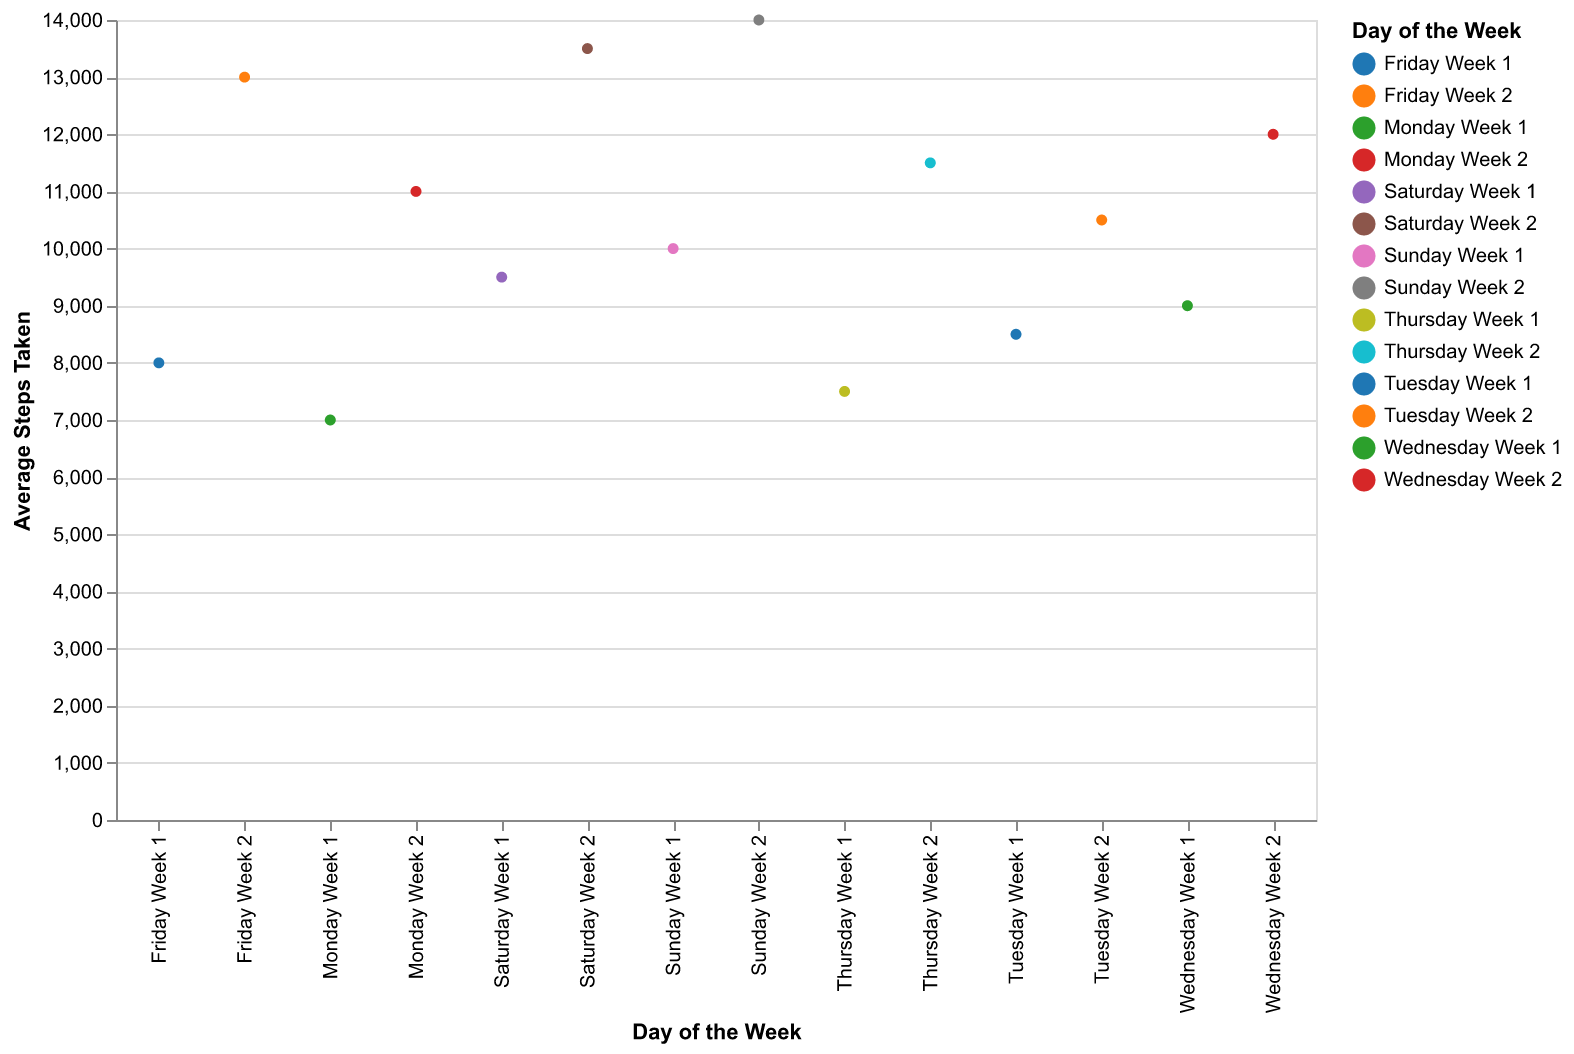

Values plotted in this chart, from the file beside it:
Day, Average Steps
Monday Week 1, 7000
Tuesday Week 1, 8500
Wednesday Week 1, 9000
Thursday Week 1, 7500
Friday Week 1, 8000
Saturday Week 1, 9500
Sunday Week 1, 10000
Monday Week 2, 11000
Tuesday Week 2, 10500
Wednesday Week 2, 12000
Thursday Week 2, 11500
Friday Week 2, 13000
Saturday Week 2, 13500
Sunday Week 2, 14000
